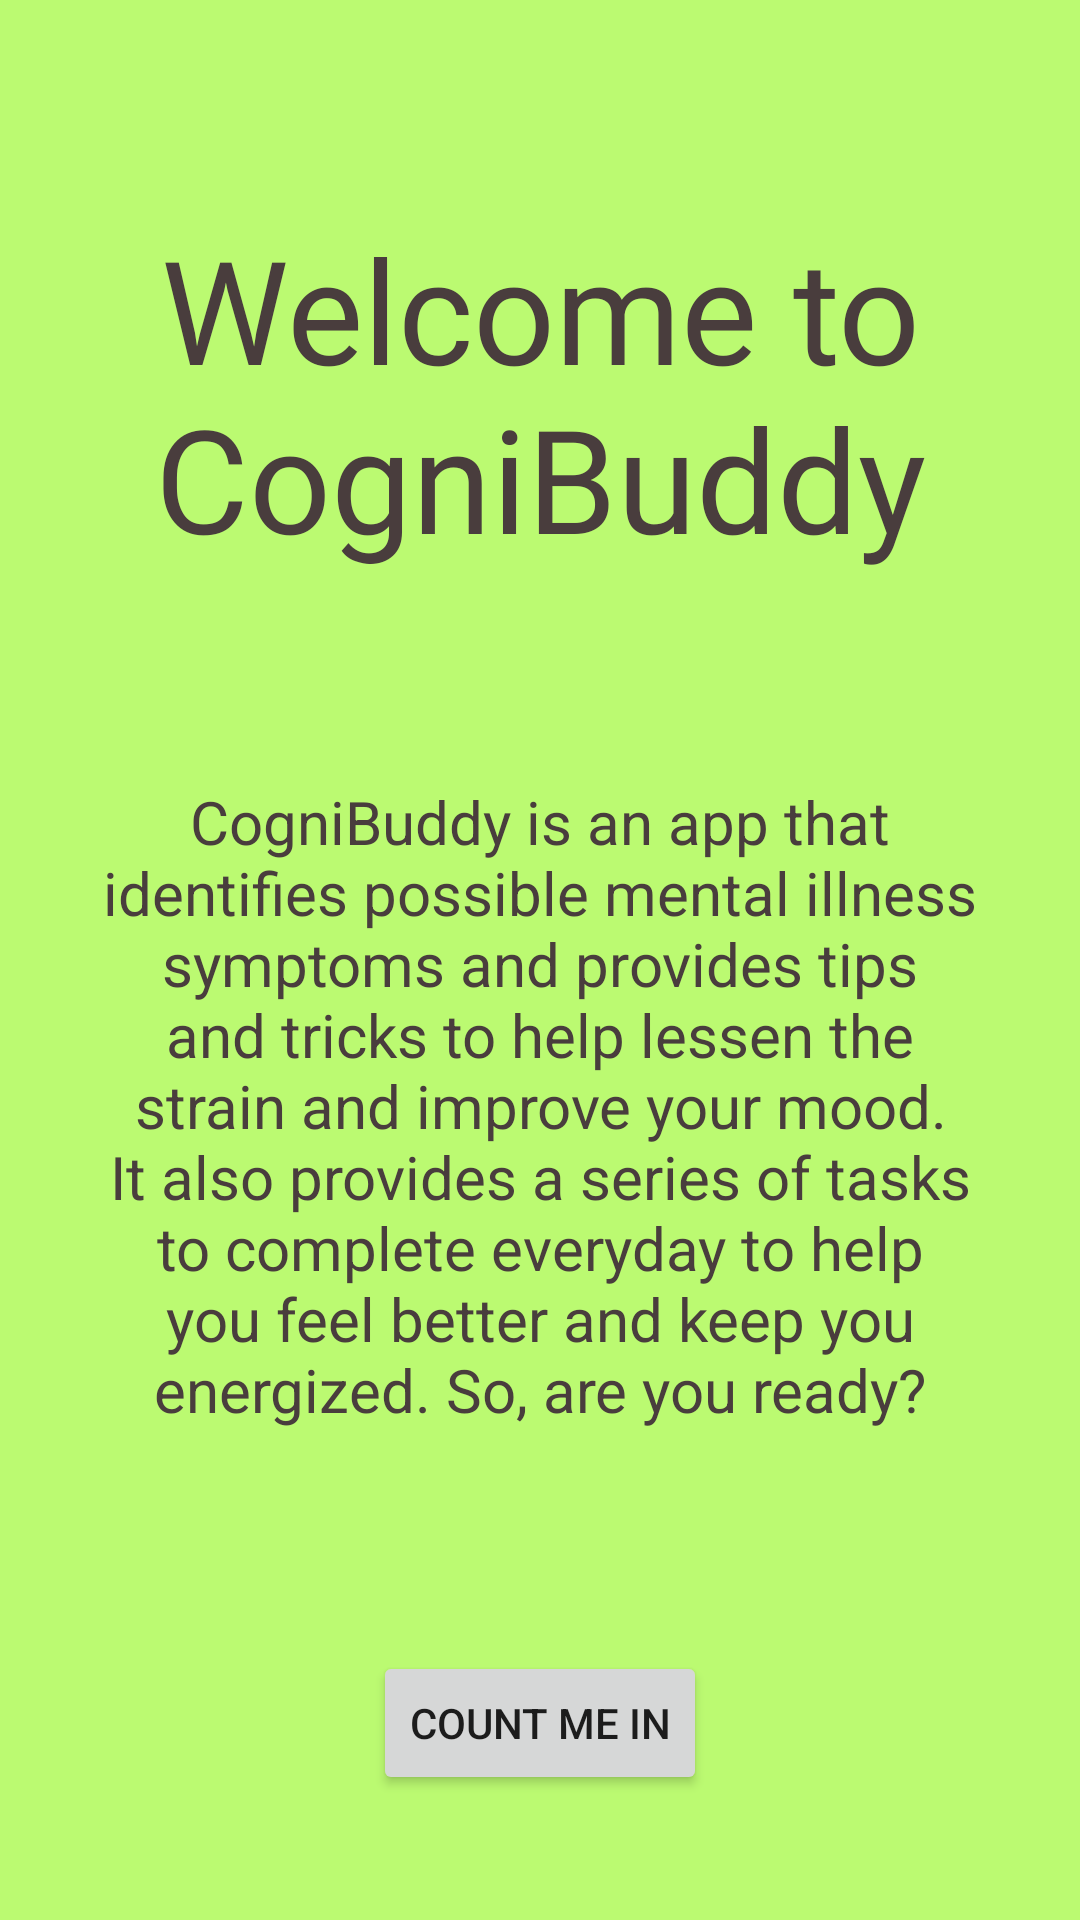

Android layout source for this screen:
<!-- AndroidManifest.xml: application theme Theme.NwHacks_2021 -->
<!-- res/layout/activity_introduction.xml -->
<?xml version="1.0" encoding="utf-8"?>
<androidx.constraintlayout.widget.ConstraintLayout
    xmlns:android="http://schemas.android.com/apk/res/android"
    xmlns:app="http://schemas.android.com/apk/res-auto"
    xmlns:tools="http://schemas.android.com/tools"
    android:layout_width="match_parent"
    android:layout_height="match_parent"
    android:background="@color/backgroundColour">


    <TextView
        android:id="@+id/textView6"
        android:layout_width="wrap_content"
        android:layout_height="wrap_content"
        android:fontFamily="@font/exo_bold"
        android:gravity="center"
        android:text="Welcome to CogniBuddy"
        android:textSize="48sp"
        android:textColor="#493D3D"
        app:layout_constraintBottom_toBottomOf="parent"
        app:layout_constraintEnd_toEndOf="parent"
        app:layout_constraintHorizontal_bias="0.498"
        app:layout_constraintStart_toStartOf="parent"
        app:layout_constraintTop_toTopOf="parent"
        app:layout_constraintVertical_bias="0.136" />

    <TextView
        android:id="@+id/textView7"
        android:layout_width="wrap_content"
        android:layout_height="wrap_content"
        android:layout_marginStart="32dp"
        android:layout_marginLeft="32dp"
        android:layout_marginEnd="32dp"
        android:layout_marginRight="32dp"
        android:gravity="center"
        android:padding="32sp"
        android:text="@string/introduction"
        android:textSize="20sp"
        android:textColor="#493D3D"
        app:layout_constraintBottom_toBottomOf="parent"
        app:layout_constraintEnd_toEndOf="parent"
        app:layout_constraintStart_toStartOf="parent"
        app:layout_constraintTop_toBottomOf="@+id/textView6"
        app:layout_constraintVertical_bias="0.22" />

    <Button
        android:id="@+id/nextBtn"
        android:layout_width="wrap_content"
        android:layout_height="wrap_content"
        android:text="Count me in"
        app:layout_constraintBottom_toBottomOf="parent"
        app:layout_constraintEnd_toEndOf="parent"
        app:layout_constraintStart_toStartOf="parent"
        app:layout_constraintTop_toBottomOf="@+id/textView7" />
</androidx.constraintlayout.widget.ConstraintLayout>
<!-- resources referenced by this layout -->
<resources>
  <color name="backgroundColour">#BBFA71</color>
  <string name="introduction">CogniBuddy is an app that identifies possible mental illness symptoms
          and provides tips and tricks to help lessen the strain and improve your mood. It also provides a series of tasks to complete everyday to help you feel better
      and keep you energized. So, are you ready?</string>
  <style name="Theme.NwHacks_2021" parent="Theme.MaterialComponents.DayNight.NoActionBar">
          
          <item name="colorPrimary">@color/purple_500</item>
          <item name="colorPrimaryVariant">@color/purple_700</item>
          <item name="colorOnPrimary">@color/white</item>
          
          <item name="colorSecondary">@color/teal_200</item>
          <item name="colorSecondaryVariant">@color/teal_700</item>
          <item name="colorOnSecondary">@color/black</item>
          
          <item name="android:statusBarColor" tools:targetApi="l">?attr/colorPrimaryVariant</item>
          
      </style>
  <color name="purple_500">#FF6200EE</color>
  <color name="purple_700">#FF3700B3</color>
  <color name="white">#FFFFFFFF</color>
  <color name="teal_200">#FF03DAC5</color>
  <color name="teal_700">#FF018786</color>
  <color name="black">#FF000000</color>
</resources>
